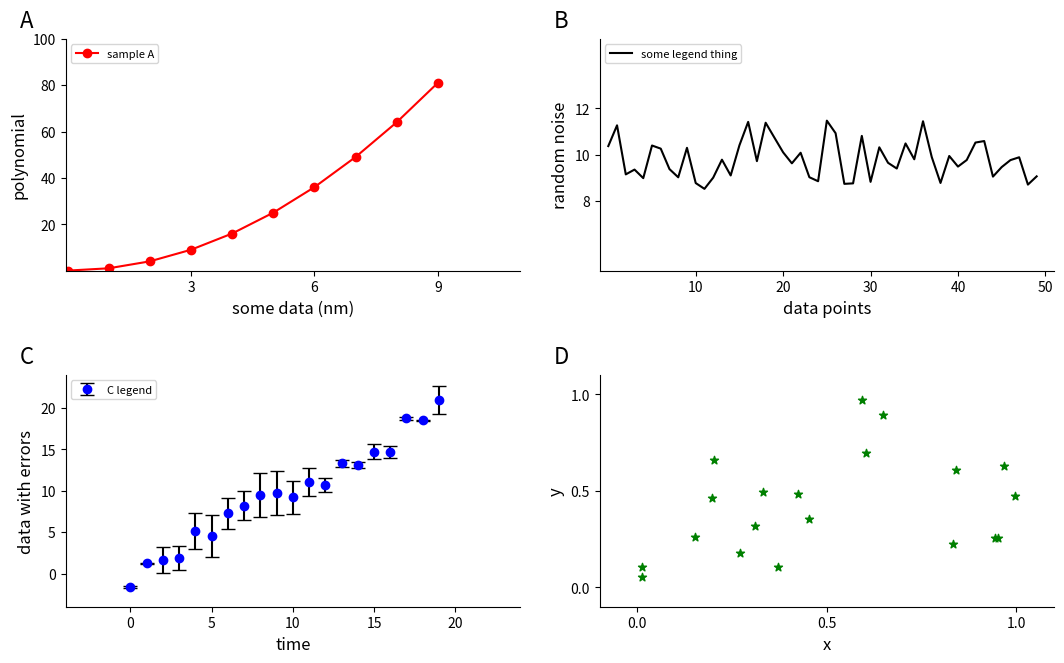

Generate this figure with matplotlib:
import matplotlib.pyplot as plt
import numpy as np

'''
    This script makes a 4-panel plot of some sample data. Almost the same as making a 3 panel plot, but pay attention to
     the subplots command and the way the axes are accessed. I've taken out a bunch of the comments from the 3 panel
     figure, so if you see a command you don't understand, it might be documented in the "plot_3_panel_figure" file
'''

# sample data for plotting - for example purposes
panelA_xdata = np.arange(10)
panelA_ydata = panelA_xdata ** 2
panelB_xdata = np.arange(50)
panelB_ydata = np.ones(50) * 10 + (np.random.rand(50) - 0.5) * 3
panelC_xdata = np.arange(20)
panelC_ydata = panelC_xdata + (np.random.rand(20) - 0.5) * 4
panelC_error = 3 * np.random.rand(20)
panelD_xdata, panelD_ydata  = np.random.rand(20), np.random.rand(20)

# default font sizes
plt.rc('font',  size=8)
plt.rc('axes',  titlesize=12)
plt.rc('axes',  labelsize=12)
plt.rc('xtick', labelsize=10)
plt.rc('ytick', labelsize=10)

# In the 3 panel plot, we expanded the axis object into 3 axes object variables. Here, we'll keep them as an array, so
# ax_array is actually a 2 x 2 matrix of axis objects, so panels A, B, C, and D are accessed through [0, 0], [0, 1],
# [1, 0], and [1, 1] for top-left, top-right, bot-left, and bot-right

fig, ax_array = plt.subplots(2, 2 , figsize=(11, 7))
# subplots (2, 2) indicates that we'll have 2 rows, 2 columns
# figsize is in inches, across by down. You may want to play around with this to get a desirable aspect ratio

# -------------------------------------------------------------------------------------------------------------------
# panel A
# -------------------------------------------------------------------------------------------------------------------

ax_array[0, 0].plot(panelA_xdata, panelA_ydata, 'ro-', label='sample A')
ax_array[0, 0].set_xlim(-.05, 11)
ax_array[0, 0].set_ylim(0, 11)
ax_array[0, 0].set_xlabel('some data (nm)')
ax_array[0, 0].set_ylabel('polynomial')
ax_array[0, 0].set_xticks((3, 6, 9))
ax_array[0, 0].set_yticks((20, 40, 60, 80, 100))
ax_array[0, 0].legend(loc=2)
ax_array[0, 0].spines['right'].set_visible(False)
ax_array[0, 0].spines['top'].set_visible(False)
ax_array[0, 0].text(-0.1, 1.05, 'A', fontsize=16, transform=ax_array[0, 0].transAxes)
# -------------------------------------------------------------------------------------------------------------------
# panel B
# -------------------------------------------------------------------------------------------------------------------

ax_array[0, 1].plot(panelB_xdata, panelB_ydata, 'k-', label='some legend thing')
ax_array[0, 1].set_xlim(-1, 51)
ax_array[0, 1].set_ylim(5, 15)
ax_array[0, 1].set_xlabel('data points')
ax_array[0, 1].set_ylabel('random noise')
ax_array[0, 1].set_xticks((10, 20, 30, 40, 50))
ax_array[0, 1].set_yticks((8, 10, 12))
ax_array[0, 1].legend(loc=2)
ax_array[0, 1].spines['right'].set_visible(False)
ax_array[0, 1].spines['top'].set_visible(False)
ax_array[0, 1].text(-0.1, 1.05, 'B', fontsize=16, transform=ax_array[0, 1].transAxes)

# -------------------------------------------------------------------------------------------------------------------
# panel C
# -------------------------------------------------------------------------------------------------------------------

ax_array[1, 0].errorbar(panelC_xdata, panelC_ydata, yerr=panelC_error, fmt='bo', capsize=5, ecolor='k', label='C legend')  # noqa
ax_array[1, 0].set_xlim(-4, 24)
ax_array[1, 0].set_ylim(-4, 24)
ax_array[1, 0].set_xlabel('time')
ax_array[1, 0].set_ylabel('data with errors')
ax_array[1, 0].set_xticks((0, 5, 10, 15, 20))
ax_array[1, 0].set_yticks((0, 5, 10, 15, 20))
ax_array[1, 0].legend(loc=2)
ax_array[1, 0].spines['right'].set_visible(False)
ax_array[1, 0].spines['top'].set_visible(False)
ax_array[1, 0].text(-0.1, 1.05, 'C', fontsize=16, transform=ax_array[1, 0].transAxes)

# -------------------------------------------------------------------------------------------------------------------
# panel D
# -------------------------------------------------------------------------------------------------------------------
ax_array[1, 1].scatter(panelD_xdata, panelD_ydata, marker='*', c='g')
ax_array[1, 1].set_xlim(-.1, 1.1)
ax_array[1, 1].set_ylim(-.1, 1.1)
ax_array[1, 1].set_xlabel('x')
ax_array[1, 1].set_ylabel('y')
ax_array[1, 1].set_xticks((0, 0.5, 1))
ax_array[1, 1].set_yticks((0, 0.5, 1))
ax_array[1, 1].spines['right'].set_visible(False)
ax_array[1, 1].spines['top'].set_visible(False)
ax_array[1, 1].text(-0.1, 1.05, 'D', fontsize=16, transform=ax_array[1, 1].transAxes)


fig.tight_layout(pad=2.5)


plt.show()
# fig.savefig('sample_files/4_panel_figure/sample.png')
